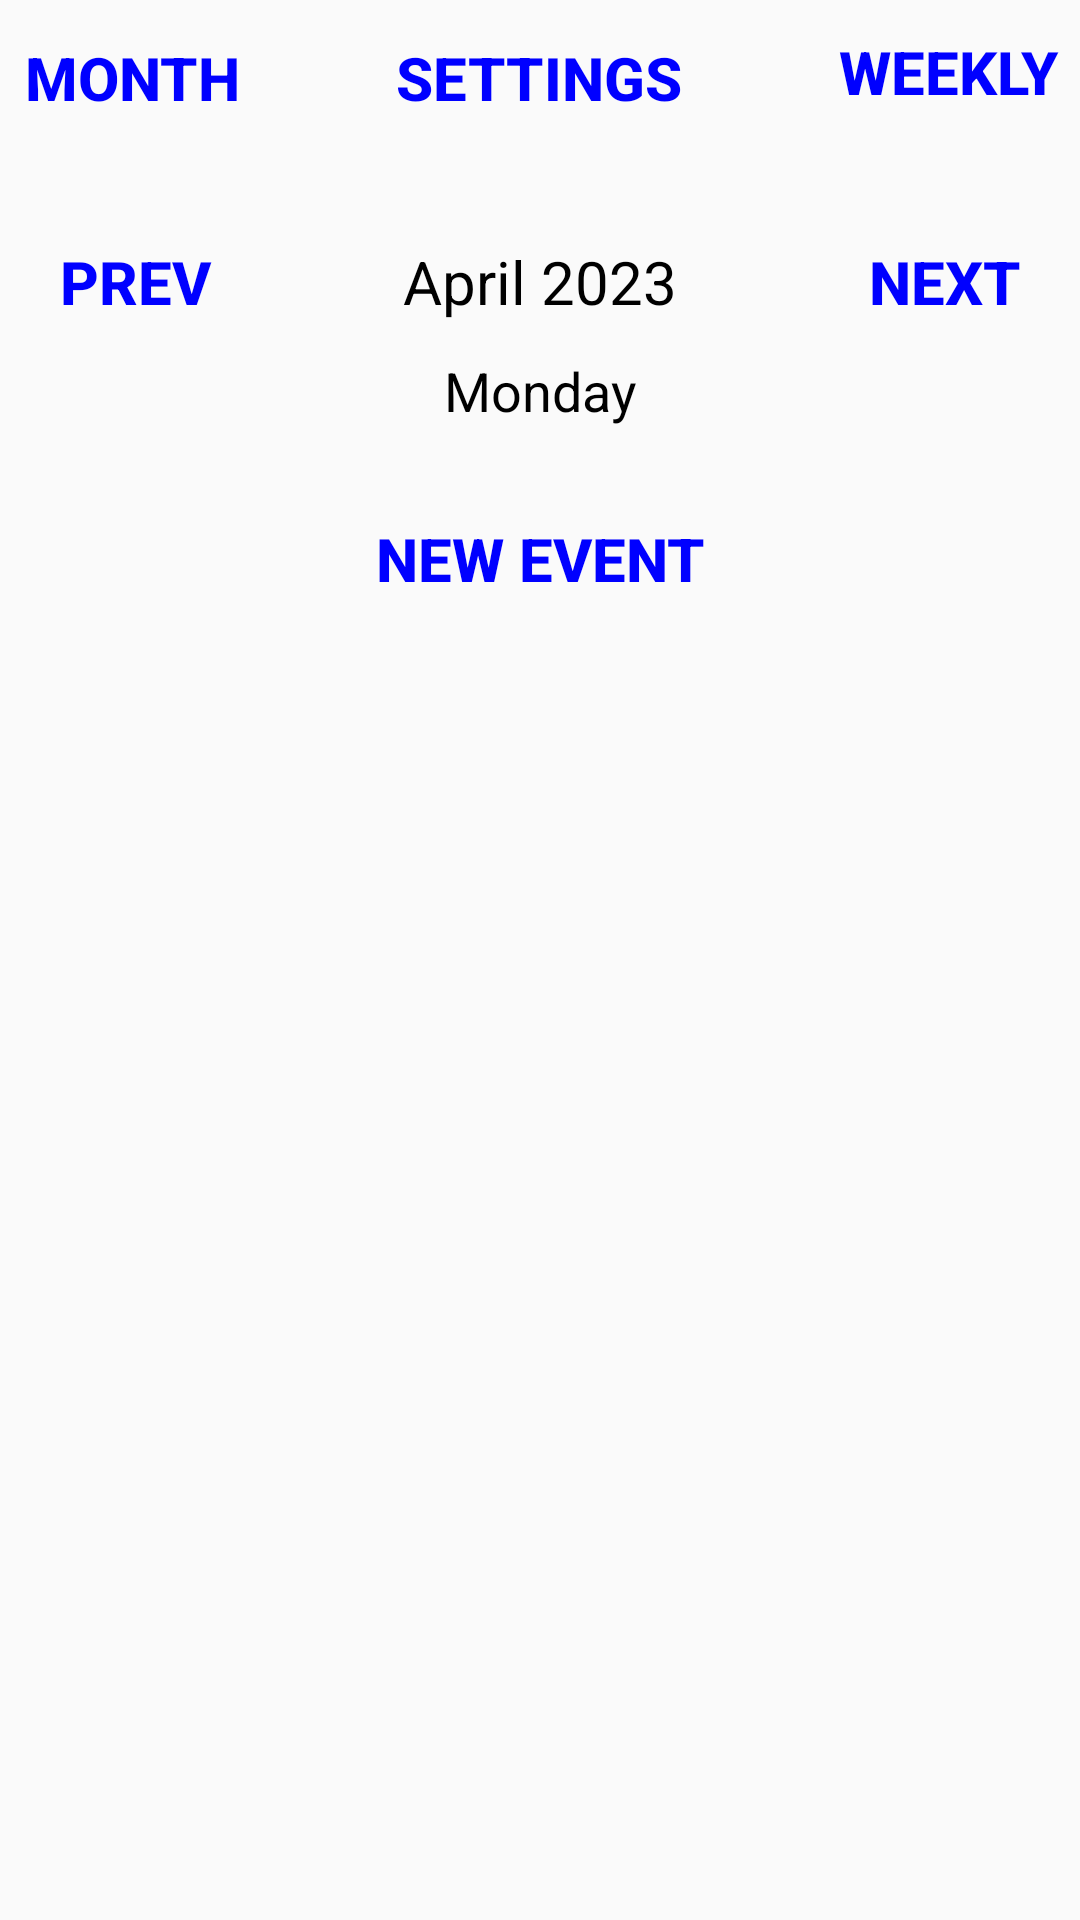

Reconstruct the res/layout file that produces this screen, plus the resources it refers to.
<!-- AndroidManifest.xml: application theme Theme.Qalendar -->
<!-- res/layout/activity_daily_calendar.xml -->
<?xml version="1.0" encoding="utf-8"?>
<LinearLayout
    xmlns:android="http://schemas.android.com/apk/res/android"
    xmlns:app="http://schemas.android.com/apk/res-auto"
    xmlns:tools="http://schemas.android.com/tools"
    android:orientation="vertical"
    android:layout_width="match_parent"
    android:layout_height="match_parent"
    tools:context=".DailyCalendarActivity">
    <RelativeLayout
        android:id="@+id/linearLayout1"
        android:layout_width="fill_parent"
        android:layout_height="wrap_content"
        android:background="@null" >

        <Button
            android:layout_width="wrap_content"
            android:layout_height="wrap_content"
            android:layout_alignParentEnd="true"
            android:layout_weight="0"
            android:text="Weekly"
            android:textColor="@color/blue"
            android:background="@null"
            android:textStyle="bold"
            android:onClick="weeklyAction"
            android:textSize="20sp" />
        <Button

            android:layout_width="wrap_content"
            android:layout_height="wrap_content"
            android:layout_marginTop="2dp"
            android:layout_marginEnd="-1dp"
            android:background="@null"
            android:onClick="settingsAction"
            android:layout_centerHorizontal="true"
            android:text="Settings"
            android:textColor="@color/blue"
            android:textSize="20sp"
            android:textStyle="bold" />

        <Button
            android:layout_width="wrap_content"
            android:layout_height="wrap_content"
            android:layout_alignParentStart="true"
            android:layout_marginTop="2dp"
            android:text="Month"
            android:textColor="@color/blue"
            android:background="@null"
            android:textStyle="bold"
            android:onClick="monthlyAction"
            android:textSize="20sp" />

    </RelativeLayout>
<LinearLayout
    android:layout_width="match_parent"
    android:layout_height="wrap_content"
    android:orientation="horizontal"
    android:layout_marginTop="20dp">

<Button
    android:layout_width="0dp"
    android:layout_height="wrap_content"
    android:layout_weight="1"
    android:text="prev"
    android:textColor="@color/blue"
    android:background="@null"
    android:textStyle="bold"
    android:onClick="previousDayAction"
    android:textSize="20sp" />
<TextView
    android:id="@+id/monthDayText"
    android:layout_width="0dp"
    android:layout_height="wrap_content"
    android:layout_weight="2"
    android:text="April 2023"
    android:textAlignment="center"
    android:textColor="@color/black"
    android:textSize="20sp"/>
<Button
    android:layout_width="0dp"
    android:layout_height="wrap_content"
    android:layout_weight="1"
    android:background="@null"
    android:text="next"
    android:textColor="@color/blue"
    android:textSize="20sp"
    android:textStyle="bold"
    android:onClick="nextDayAction"/>

</LinearLayout>

    <TextView
        android:id="@+id/dayOfWeekTV"
        android:layout_width="match_parent"
        android:layout_height="wrap_content"
        android:text="Monday"
        android:layout_marginBottom="20dp"
        android:textColor="@color/black"
        android:textAlignment="center"
        android:textSize="18sp" />

    <Button
        android:layout_width="wrap_content"
        android:layout_height="wrap_content"
        android:text="New Event"
        android:textColor="@color/blue"
        android:background="@null"
        android:textStyle="bold"
        android:onClick="newEventAction"
        android:layout_gravity="center"
        android:textSize="20sp" />

    <ListView
        android:id="@+id/hourListView"
        android:layout_width="match_parent"
        android:layout_height="0dp"
        android:layout_weight="5" />

</LinearLayout>
<!-- resources referenced by this layout -->
<resources>
  <color name="black">#FF000000</color>
  <color name="blue"> #0000FF </color>
  <style name="Theme.Qalendar" parent="Theme.AppCompat.Light.NoActionBar">
  
      </style>
</resources>
